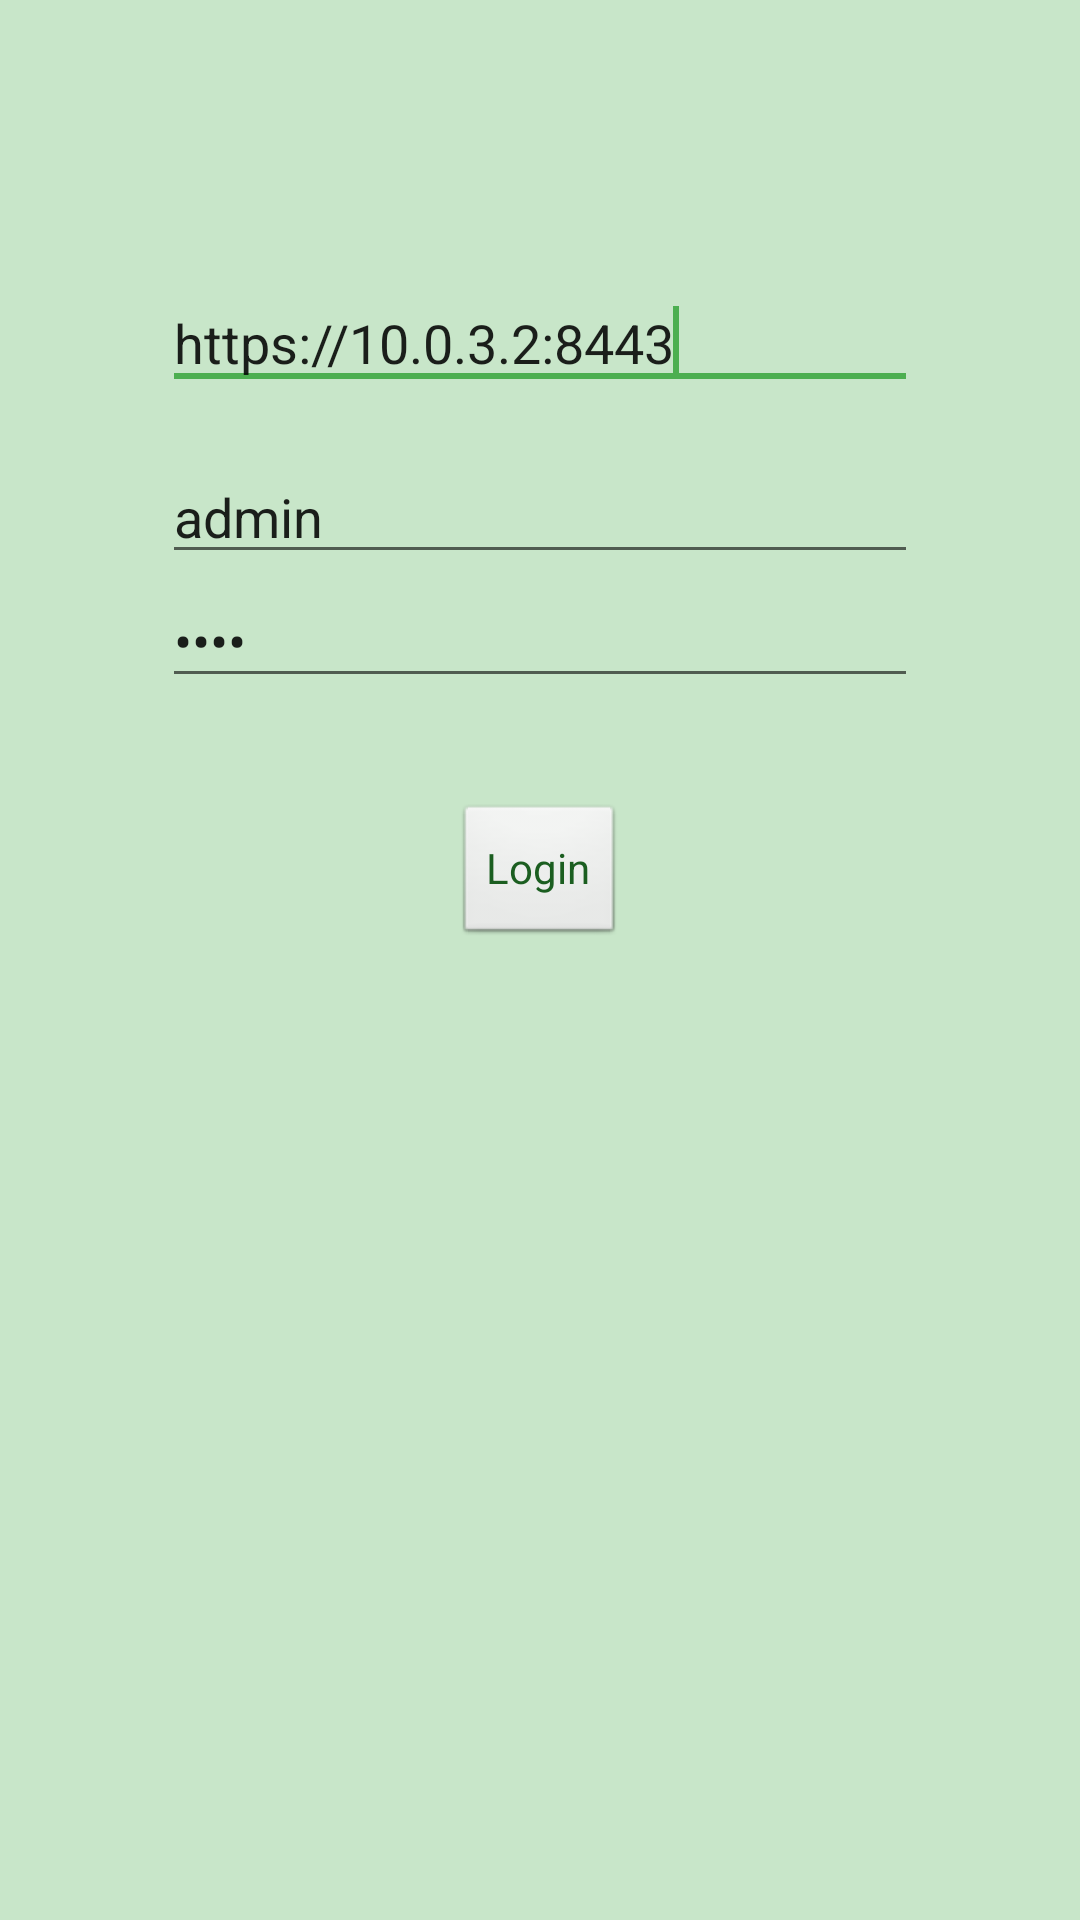

Write the Android layout XML for this screen, with the resource values it uses.
<!-- AndroidManifest.xml: application theme AppTheme -->
<!-- res/layout/activity_login_screen.xml -->
<RelativeLayout xmlns:android="http://schemas.android.com/apk/res/android"
    xmlns:tools="http://schemas.android.com/tools"
    android:layout_width="match_parent"
    android:layout_height="match_parent"
    android:background="@color/green_background"
    android:paddingBottom="@dimen/activity_vertical_margin"
    android:paddingLeft="@dimen/activity_horizontal_margin"
    android:paddingRight="@dimen/activity_horizontal_margin"
    android:paddingTop="@dimen/activity_vertical_margin"
    tools:context=".LoginScreenActivity">

    <EditText
        android:id="@+id/userName"
        android:layout_width="wrap_content"
        android:layout_height="wrap_content"
        android:layout_alignParentTop="true"
        android:layout_centerHorizontal="true"
        android:layout_marginTop="150dp"
        android:ems="12"
        android:hint="@string/userName"
        android:text="admin" />

    <EditText
        android:id="@+id/password"
        android:layout_width="wrap_content"
        android:layout_height="wrap_content"
        android:layout_below="@+id/userName"
        android:layout_centerHorizontal="true"
        android:ems="12"
        android:hint="@string/password"
        android:inputType="textPassword"
        android:text="pass" />

    <Button
        android:id="@+id/loginButton"
        android:layout_width="wrap_content"
        android:layout_height="wrap_content"
        android:layout_below="@+id/password"
        android:layout_centerHorizontal="true"
        android:layout_marginTop="35dp"
        android:text="@string/login" />

    <EditText
        android:id="@+id/server"
        android:layout_width="wrap_content"
        android:layout_height="wrap_content"
        android:layout_alignBottom="@+id/userName"
        android:layout_alignLeft="@+id/userName"
        android:layout_marginBottom="58dp"
        android:ems="12"
        android:hint="@string/server"
        android:text="@string/serverIP">

        <requestFocus />
    </EditText>

</RelativeLayout>
<!-- resources referenced by this layout -->
<resources>
  <color name="green_background">#C8E6C9</color>
  <string name="login">Login</string>
  <string name="password">Password</string>
  <string name="server">Server IP or Hostname</string>
  <string name="serverIP">https://10.0.3.2:8443</string>
  <string name="userName">Username</string>
  <style name="AppTheme" parent="Theme.AppCompat.Light.DarkActionBar">
          
          
          <item name="colorPrimary">@color/green</item>
          <item name="colorPrimaryDark">@color/green_dark</item>
          <item name="colorAccent">@color/green</item>
  
          <item name="android:buttonStyle">@style/Widget.Button.Custom</item>
      </style>
  <color name="green">#4CAF50</color>
  <color name="green_dark">#00C853</color>
  <style name="Widget.Button.Custom" parent="android:Widget.Button">
          <item name="android:textColor">@color/green_darker</item>
      </style>
  <color name="green_darker">#1B5E20</color>
</resources>
